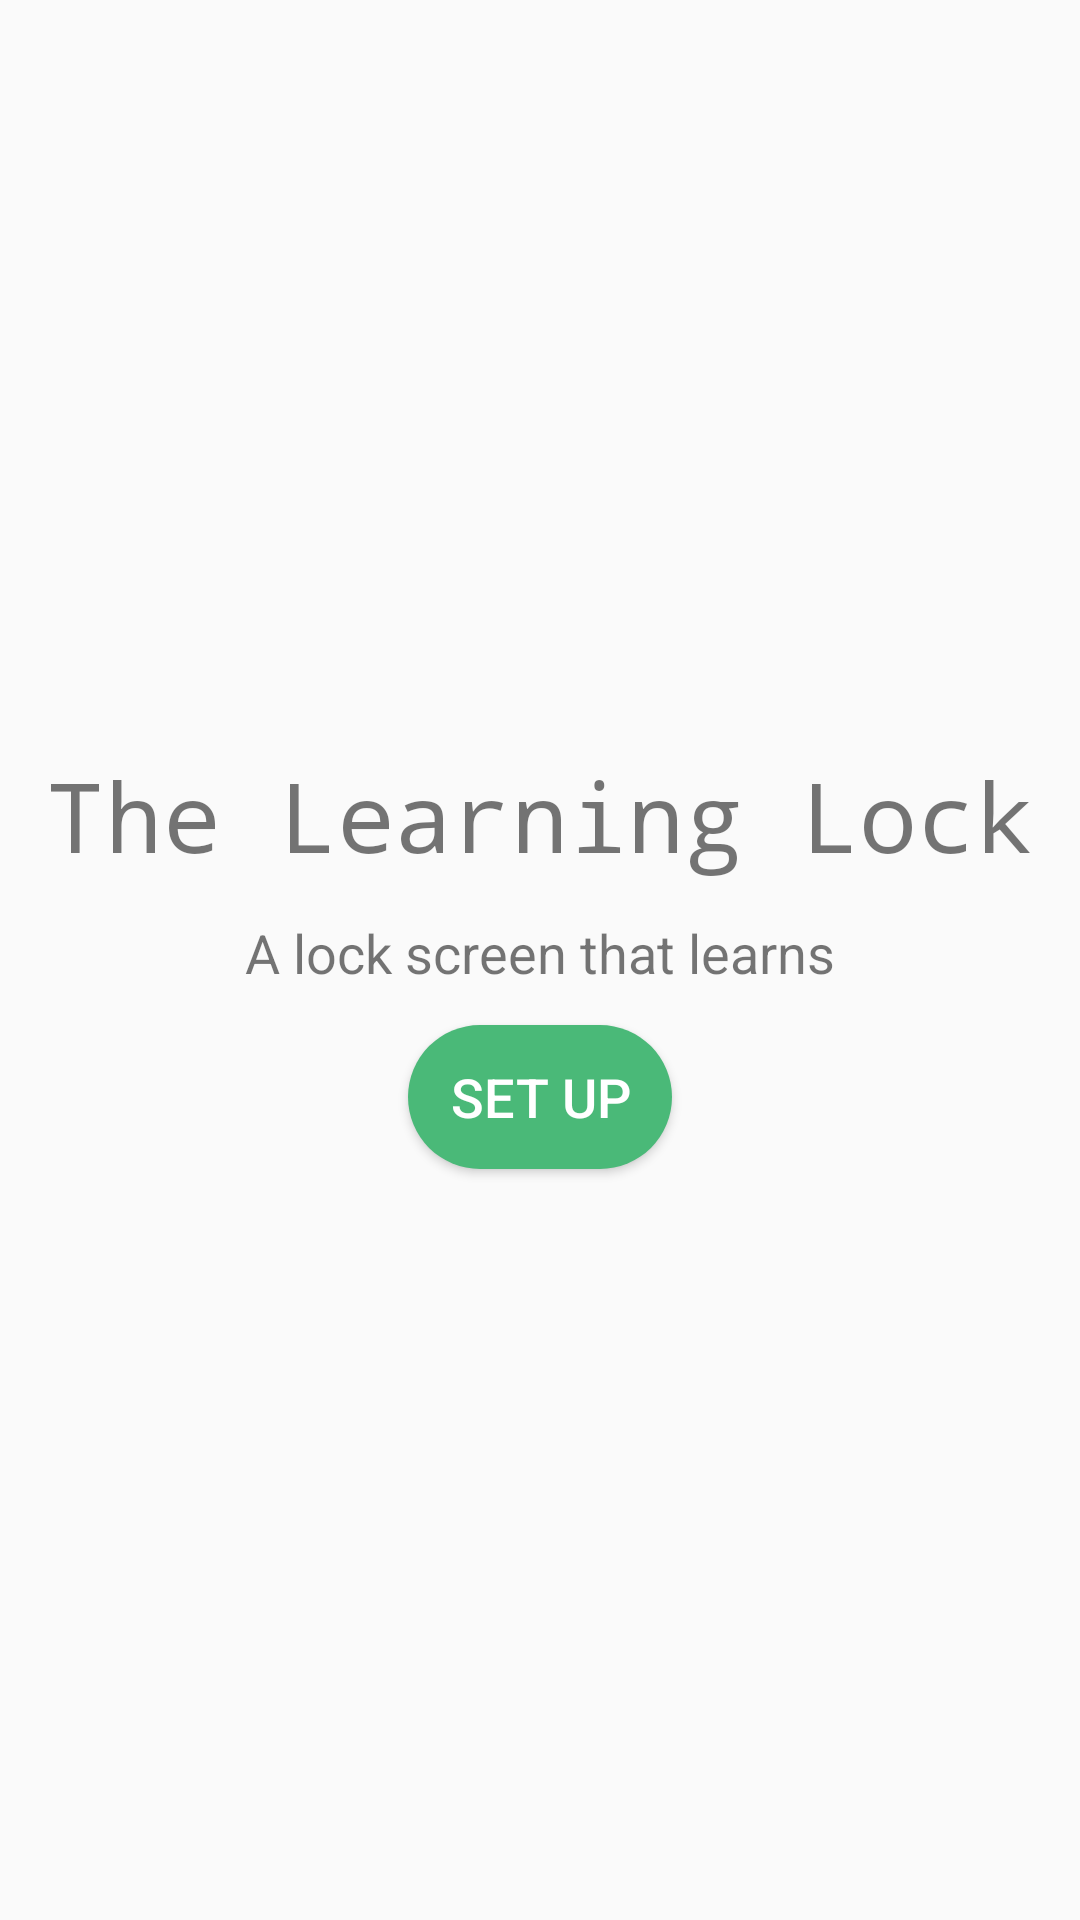

Android layout source for this screen:
<!-- AndroidManifest.xml: application theme AppTheme -->
<!-- res/layout/fragmrnt_welcome_page.xml -->
<?xml version="1.0" encoding="utf-8"?>
<LinearLayout xmlns:android="http://schemas.android.com/apk/res/android"
    android:orientation="vertical" android:layout_width="match_parent"
    android:id="@+id/activity_main_root"
    android:fitsSystemWindows="true"
    android:layout_height="match_parent"
    android:gravity="center">

    <RelativeLayout
        android:layout_width="match_parent"
        android:layout_height="wrap_content"
        android:layout_gravity="center_horizontal"
        android:gravity="center_vertical|center_horizontal">

        <TextView
            android:layout_width="wrap_content"
            android:layout_height="wrap_content"
            android:text="The Learning Lock"
            android:textSize="32sp"
            android:layout_gravity="center_horizontal"
            android:id="@+id/textView2"
            android:layout_alignParentStart="false"
            android:layout_centerHorizontal="true"
            android:typeface="monospace"
            android:textIsSelectable="false"
            android:layout_marginLeft="12dp"
            android:layout_marginRight="12dp" />

        <TextView
            android:layout_width="wrap_content"
            android:layout_height="wrap_content"
            android:textSize="18sp"
            android:text="A lock screen that learns"
            android:layout_gravity="center_horizontal"
            android:layout_below="@+id/textView2"
            android:layout_alignParentStart="false"
            android:layout_centerHorizontal="true"
            android:layout_marginTop="12dp" />

    </RelativeLayout>

    <Button
        android:layout_width="wrap_content"
        android:layout_height="wrap_content"
        android:text="Set Up"
        android:id="@+id/button"
        android:onClick="clickSetup"
        android:textSize="18sp"
        android:layout_alignParentStart="false"
        android:layout_centerHorizontal="true"
        android:elevation="2dp"
        android:layout_gravity="center_horizontal"
        android:layout_marginTop="12dp" />

</LinearLayout>
<!-- resources referenced by this layout -->
<resources>
  <style name="AppTheme" parent="Theme.AppCompat.Light.DarkActionBar">
          
          <item name="colorPrimary">@color/colorPrimary</item>
          <item name="colorPrimaryDark">@color/colorPrimaryDark</item>
          <item name="colorAccent">@color/colorAccent</item>
          <item name="android:windowTranslucentStatus">true</item>
          <item name="android:windowTranslucentNavigation">true</item>
          <item name="patternViewStyle">@style/PatternView</item>
          <item name="android:buttonStyle">@style/AppTheme.Button</item>
      </style>
  <color name="colorPrimary">#4AB978</color>
  <color name="colorPrimaryDark">#2e995a</color>
  <color name="colorAccent">#FF4081</color>
  <style name="AppTheme.Button" parent="android:Widget.DeviceDefault.Button.Borderless">
          <item name="android:background">@drawable/button_background</item>
          <item name="android:textColor">@color/white</item>
      </style>
  <!-- drawable button_background (drawable) -->
  <?xml version="1.0" encoding="utf-8"?>
  <selector xmlns:android="http://schemas.android.com/apk/res/android">
      <item android:state_focused="true">
          <shape android:shape="rectangle">
              <corners android:radius="40dp" />
              <solid android:color="@color/colorPrimaryDark" />
              <padding android:left="@dimen/fab_margin" android:right="@dimen/fab_margin" />
          </shape>
      </item>
      <item>
          <shape android:shape="rectangle">
              <corners android:radius="40dp" />
              <solid android:color="@color/colorPrimary" />
              <padding android:left="@dimen/fab_margin" android:right="@dimen/fab_margin" />
          </shape>
      </item>
  </selector>
  <color name="white">#ffffff</color>
</resources>
